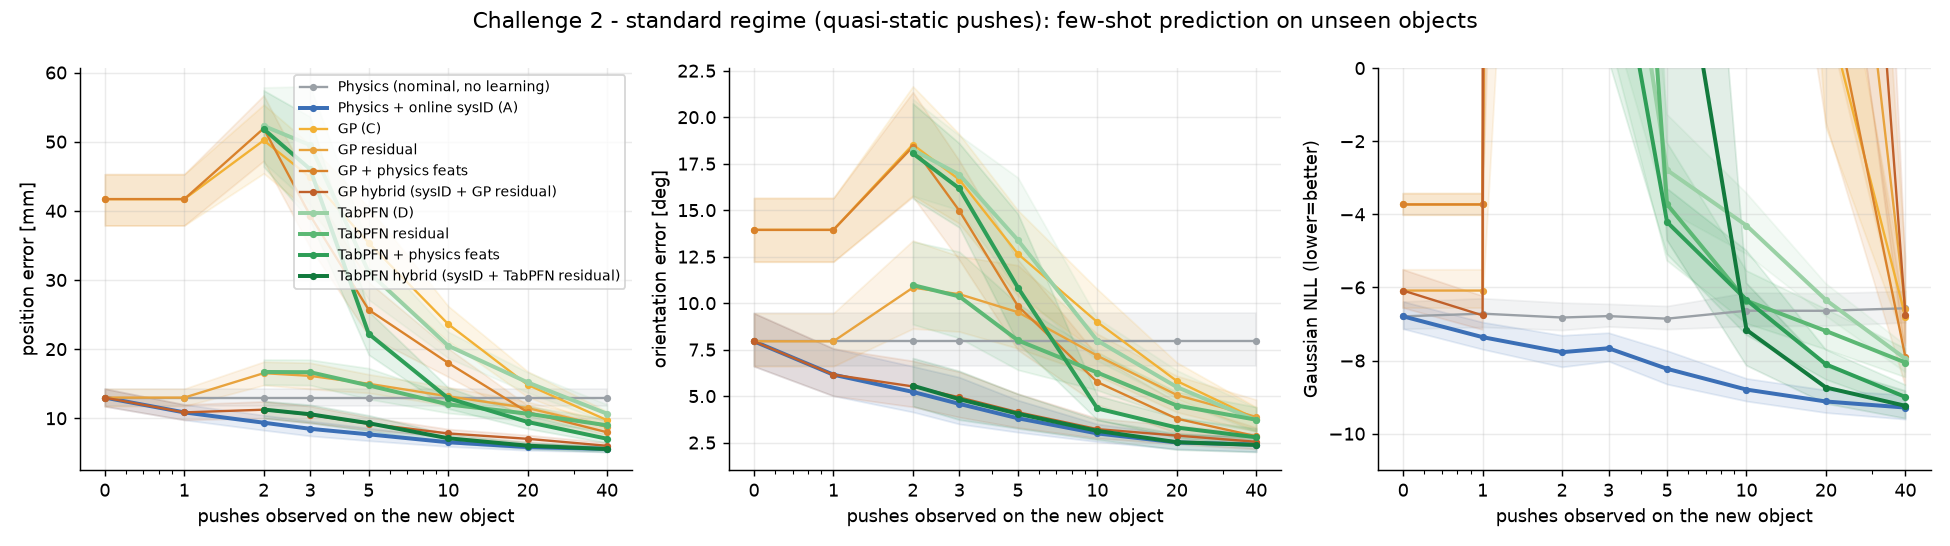

The data file committed next to this chart (first rows):
model, n, pos_mm, ang_deg, nll, cov1, pred_s
gp, 0, 41.7, 13.94, -3.73, 0.634, 0.0
gp, 1, 41.7, 13.94, -3.73, 0.634, 0.0
gp, 2, 50.19, 18.53, 338.2, 0.303, 0.003
gp, 3, 44.85, 16.64, 228.3, 0.283, 0.003
gp, 5, 35.34, 12.65, 113.7, 0.256, 0.002
gp, 10, 23.62, 8.979, 86.04, 0.284, 0.002
gp, 20, 14.84, 5.814, 1.695, 0.436, 0.002
gp, 40, 9.726, 3.769, -6.805, 0.599, 0.002
gp_hybrid, 0, 12.99, 7.947, -6.085, 0.697, 0.006
gp_hybrid, 1, 10.85, 6.152, -6.764, 0.776, 0.007
gp_hybrid, 2, 11.24, 5.52, 2869, 0.254, 0.008
gp_hybrid, 3, 10.5, 4.934, 13729, 0.219, 0.007
gp_hybrid, 5, 9.204, 4.135, 748.7, 0.267, 0.008
gp_hybrid, 10, 7.807, 3.226, 124.6, 0.375, 0.008
gp_hybrid, 20, 7.028, 2.877, 22.34, 0.469, 0.008
gp_hybrid, 40, 6.021, 2.544, -6.749, 0.628, 0.008
gp_physfeat, 0, 41.7, 13.94, -3.73, 0.634, 0.0
gp_physfeat, 1, 41.7, 13.94, -3.73, 0.634, 0.0
gp_physfeat, 2, 51.92, 18.41, 281, 0.321, 0.008
gp_physfeat, 3, 39.32, 14.97, 106.1, 0.304, 0.008
gp_physfeat, 5, 25.68, 9.845, 50.63, 0.242, 0.008
gp_physfeat, 10, 18, 5.755, 20.21, 0.256, 0.008
gp_physfeat, 20, 10.89, 3.786, 2.77, 0.415, 0.008
gp_physfeat, 40, 7.974, 2.841, -7.91, 0.606, 0.008
gp_res, 0, 12.99, 7.947, -6.085, 0.697, 0.008
gp_res, 1, 12.99, 7.947, -6.085, 0.697, 0.006
gp_res, 2, 16.52, 10.83, 1116, 0.286, 0.008
gp_res, 3, 16.13, 10.48, 742.3, 0.264, 0.008
gp_res, 5, 14.99, 9.514, 393.5, 0.268, 0.007
gp_res, 10, 13.17, 7.173, 96.85, 0.37, 0.008
gp_res, 20, 11.48, 5.062, 12.31, 0.453, 0.008
gp_res, 40, 8.761, 3.882, -6.591, 0.61, 0.008
physics_nominal, 0, 12.99, 7.947, -6.791, 0.645, 0.083
physics_nominal, 1, 12.99, 7.947, -6.717, 0.655, 0.079
physics_nominal, 2, 12.99, 7.947, -6.823, 0.649, 0.08
physics_nominal, 3, 12.99, 7.947, -6.784, 0.721, 0.081
physics_nominal, 5, 12.99, 7.947, -6.854, 0.69, 0.08
physics_nominal, 10, 12.99, 7.947, -6.637, 0.622, 0.079
physics_nominal, 20, 12.99, 7.947, -6.639, 0.623, 0.079
physics_nominal, 40, 12.99, 7.947, -6.57, 0.653, 0.082
physics_sysid, 0, 12.99, 7.947, -6.791, 0.645, 0.081
physics_sysid, 1, 10.85, 6.152, -7.36, 0.695, 0.079
physics_sysid, 2, 9.361, 5.226, -7.771, 0.736, 0.077
physics_sysid, 3, 8.475, 4.582, -7.664, 0.84, 0.075
physics_sysid, 5, 7.674, 3.809, -8.226, 0.778, 0.077
physics_sysid, 10, 6.531, 2.992, -8.794, 0.76, 0.075
physics_sysid, 20, 5.834, 2.509, -9.12, 0.776, 0.076
physics_sysid, 40, 5.561, 2.391, -9.286, 0.785, 0.077
tabpfn, 2, 52.28, 18.25, 161.5, 0.385, 5.03
tabpfn, 3, 49.51, 16.91, 7.517, 0.477, 4.281
tabpfn, 5, 31.13, 13.39, -2.79, 0.611, 4.276
tabpfn, 10, 20.49, 7.986, -4.307, 0.677, 4.989
tabpfn, 20, 15.19, 5.489, -6.343, 0.71, 5.976
tabpfn, 40, 10.66, 3.693, -7.949, 0.732, 8.438
tabpfn_hybrid, 2, 11.26, 5.561, 912.9, 0.331, 3.916
tabpfn_hybrid, 3, 10.58, 4.836, 600, 0.36, 4.188
tabpfn_hybrid, 5, 9.289, 4.053, 6.011, 0.447, 4.289
tabpfn_hybrid, 10, 7.107, 3.131, -7.161, 0.577, 5.089
tabpfn_hybrid, 20, 6.035, 2.522, -8.737, 0.667, 5.763
tabpfn_hybrid, 40, 5.547, 2.373, -9.238, 0.715, 8.228
... 12 more rows
